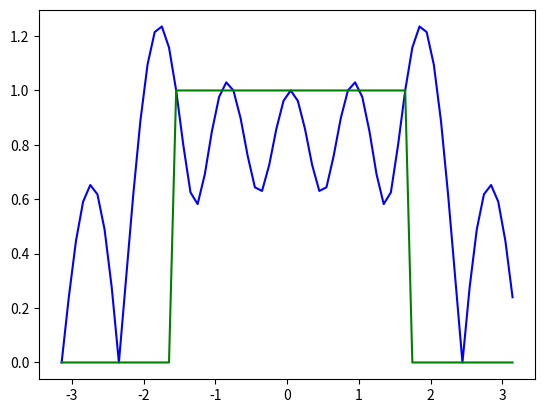

Recreate this plot in Python. (Note: this script raises an exception after producing the figure.)
from numpy import *
from matplotlib.pyplot import *

close('all')

X = array([1,1,1,0,0,0,1,1])
x = fft.ifft(X)
xn = append(x,zeros(56))
Xn = fft.fft(xn)
w = linspace(-pi,pi,64)
plot(w,abs(fft.fftshift(Xn)),'b',label='Computed')

Xi = zeros(64)
Xi[16:49] = 1
plot(w,Xi,'g',label='Ideal')

filter = zeros(64)
for i in range(2,8) :
	file = 'ddc-lo-'+str(i)+'-numeric.npz'
	x = load(file)
	input = x['arr_2']
	output = x['arr_1']
	filter[pow(2,(i-2))] = sqrt(mean(square(output)))/sqrt(mean(square(input)))
	filter[64 - pow(2,(i-2))] = filter[pow(2,(i-2))]
stem(w,abs(fft.fftshift(filter)),'r',label='Measured')
legend()
title('FIR Low-Pass Filter')
xlabel('$\omega$ [rad/s]')
ylabel('$|H(\omega)|$')
show()
savez('lpf.npz',fft.fftshift(filter))